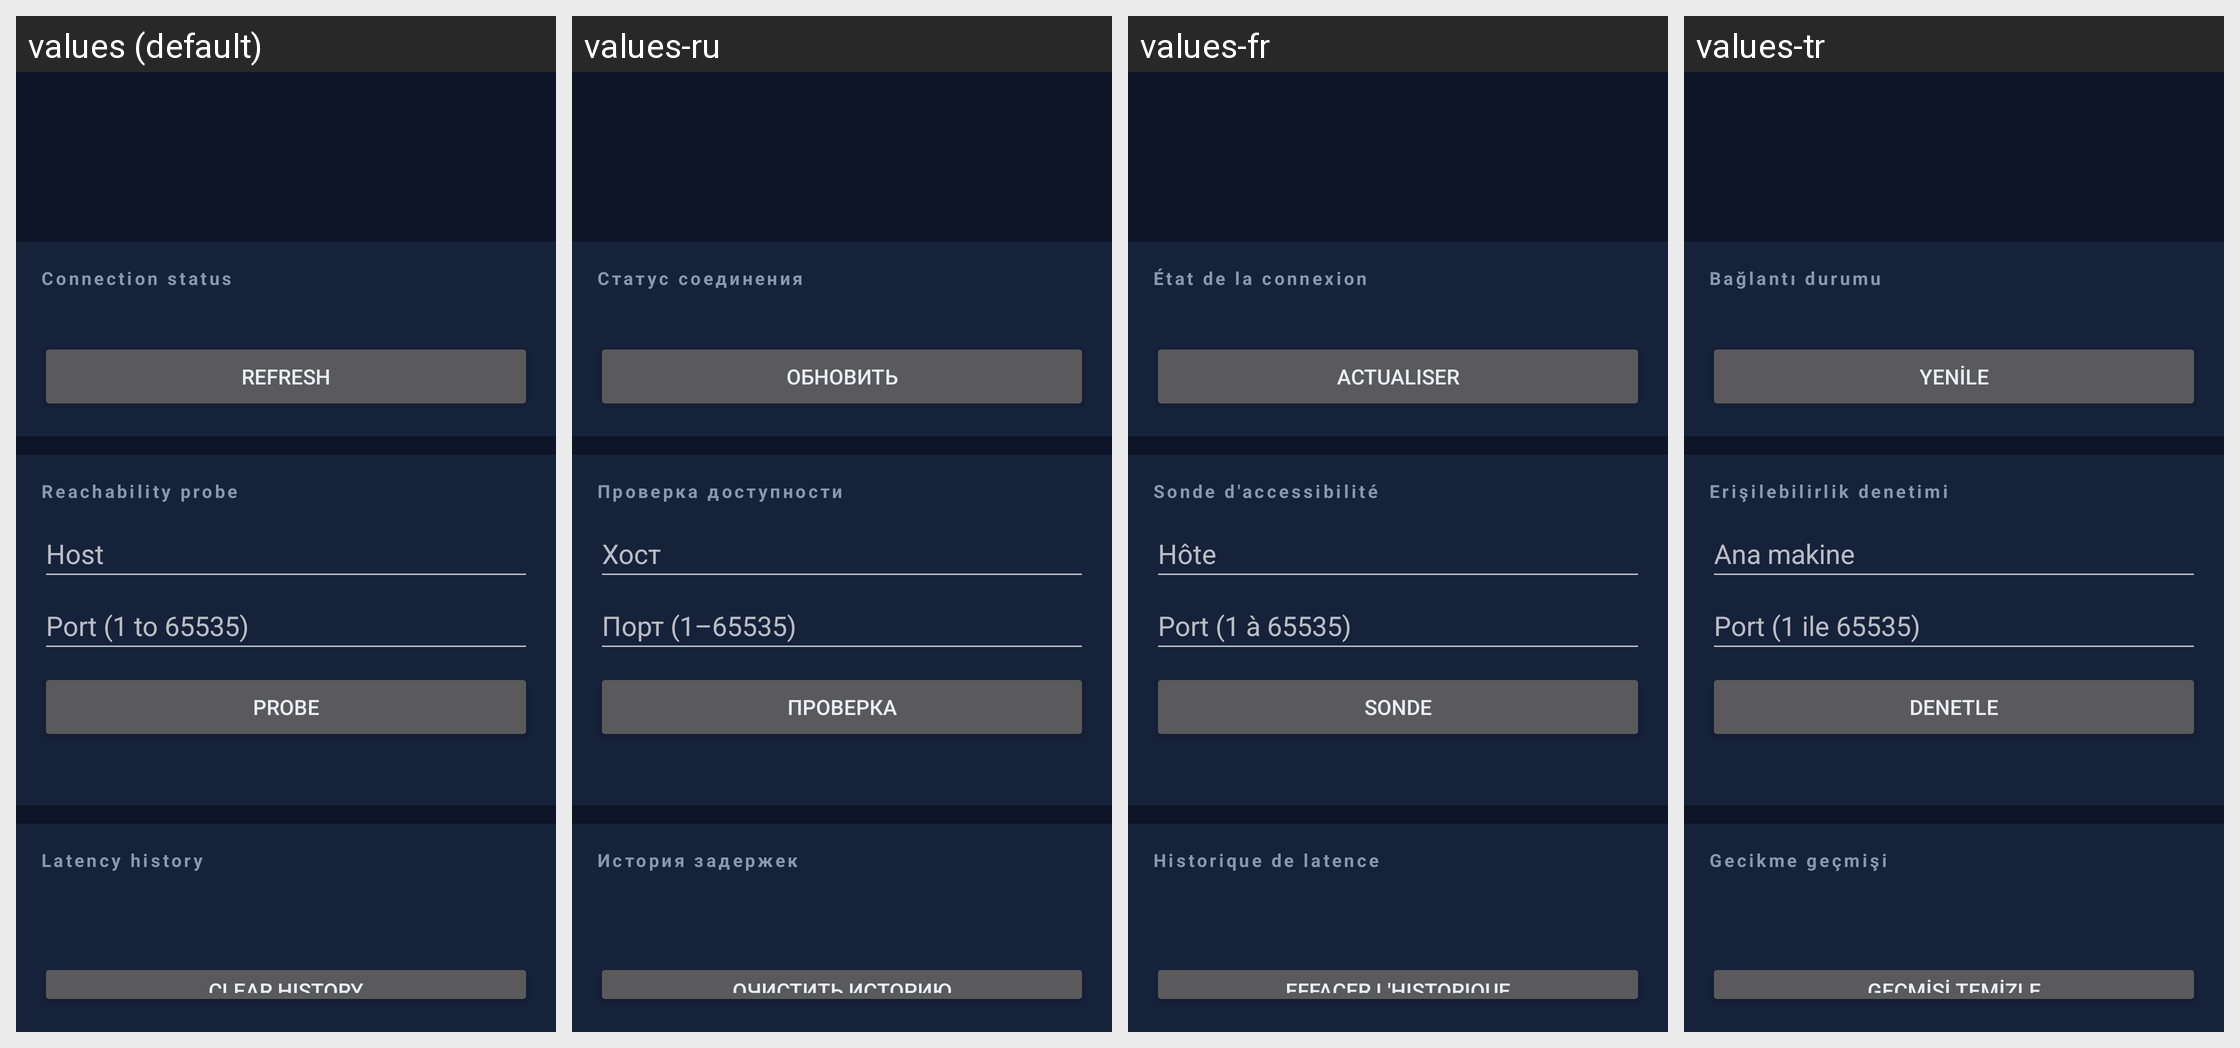

For this localized Android screen grid, give each drawn string resource with its value in every locale shown.
Android screen res/layout/fragment_network.xml rendered under 4 locales, left to right: values (default), values-ru, values-fr, values-tr. Device: Nexus 5 (rendered at 1080×1920; each locale shown at half size, 540×960, under a caption strip naming it); theme Theme.Xykell.
Other locales in the repository, not shown: values-de, values-es, values-pl, values-pt-rBR.
Strings drawn on this screen, with the default value and each locale's value (text and hints the layout hard-codes, and strings that could not be matched under every locale, appear in the picture but are not listed):

network_section_status
  values: Connection status
  values-ru: Статус соединения
  values-fr: État de la connexion
  values-tr: Bağlantı durumu

network_refresh
  values: Refresh
  values-ru: Обновить
  values-fr: Actualiser
  values-tr: Yenile

network_section_probe
  values: Reachability probe
  values-ru: Проверка доступности
  values-fr: Sonde d'accessibilité
  values-tr: Erişilebilirlik denetimi

network_host_hint
  values: Host
  values-ru: Хост
  values-fr: Hôte
  values-tr: Ana makine

network_port_hint
  values: Port (1 to 65535)
  values-ru: Порт (1–65535)
  values-fr: Port (1 à 65535)
  values-tr: Port (1 ile 65535)

network_probe
  values: Probe
  values-ru: Проверка
  values-fr: Sonde
  values-tr: Denetle

network_section_history
  values: Latency history
  values-ru: История задержек
  values-fr: Historique de latence
  values-tr: Gecikme geçmişi

network_history_clear
  values: Clear history
  values-ru: Очистить историю
  values-fr: Effacer l'historique
  values-tr: Geçmişi temizle
